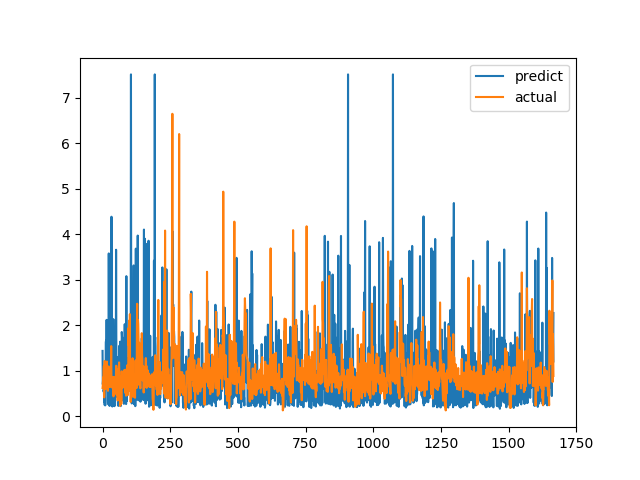

Data behind this chart, as committed beside it:
predict, actual
1.44, 0.6238
0.705, 0.6915
0.7976, 0.8558
0.6865, 0.7094
0.5459, 1.015
0.5844, 1.116
0.3185, 0.4183
0.3501, 1.002
0.2485, 1.219
0.6175, 1.143
0.2434, 0.6528
0.3573, 0.6747
1.63, 0.601
1.671, 0.6695
0.9881, 0.6538
2.123, 0.7814
0.6678, 1.206
0.7399, 0.8469
1.912, 0.8286
0.6894, 0.6482
0.5451, 0.5624
0.2687, 0.7183
0.5959, 1.1
3.582, 0.9542
1.475, 0.729
0.7159, 0.6694
0.2309, 0.8631
1.805, 0.6465
0.9237, 0.8223
0.2489, 0.9236
0.6266, 0.8301
0.5758, 1.067
0.4324, 1.546
4.389, 0.6827
0.738, 0.6386
1.532, 0.6464
0.2182, 0.6881
0.8035, 0.7274
0.7498, 0.65
0.7316, 0.8694
2.138, 0.4409
1.613, 0.4519
0.2504, 0.7575
0.8093, 0.4952
0.2258, 0.6851
1.318, 0.7244
0.3518, 0.8654
1.626, 0.74
0.4227, 0.8071
0.8114, 0.8204
3.664, 1.114
1.503, 1.109
0.5917, 0.4751
1.305, 1.039
0.6424, 0.9458
0.5248, 0.7878
0.5423, 0.3505
0.2426, 0.9368
0.2882, 0.9868
0.2361, 0.647
... 1,607 more rows
